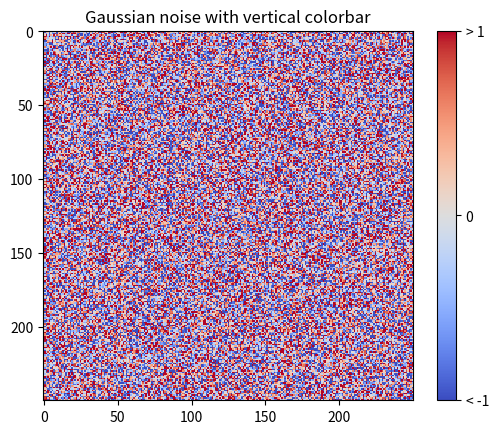
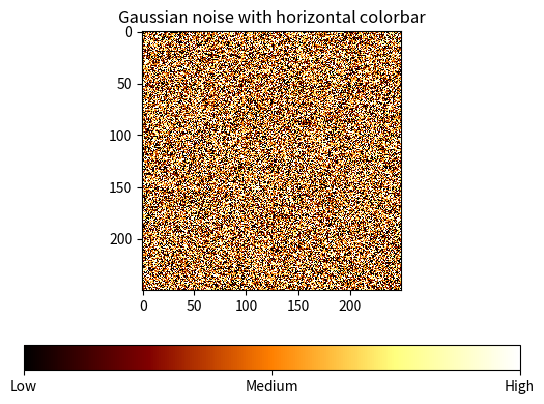

These figures' Python source, in order:
"""Colorbar tick labelling
==========================

Produce custom labelling for a colorbar.

[redacted]
"""

import matplotlib.pyplot as plt
import numpy as np
from matplotlib import cm
from numpy.random import randn

# Make plot with vertical (default) colorbar
fig, ax = plt.subplots()

data = np.clip(randn(250, 250), -1, 1)

cax = ax.imshow(data, interpolation="nearest", cmap=cm.coolwarm)
ax.set_title("Gaussian noise with vertical colorbar")

# Add colorbar, make sure to specify tick locations to match desired ticklabels
cbar = fig.colorbar(cax, ticks=[-1, 0, 1])
cbar.ax.set_yticklabels(["< -1", "0", "> 1"])  # vertically oriented colorbar

# Make plot with horizontal colorbar
fig, ax = plt.subplots()

data = np.clip(randn(250, 250), -1, 1)

cax = ax.imshow(data, interpolation="nearest", cmap=cm.afmhot)
ax.set_title("Gaussian noise with horizontal colorbar")

cbar = fig.colorbar(cax, ticks=[-1, 0, 1], orientation="horizontal")
cbar.ax.set_xticklabels(["Low", "Medium", "High"])  # horizontal colorbar

plt.show()
